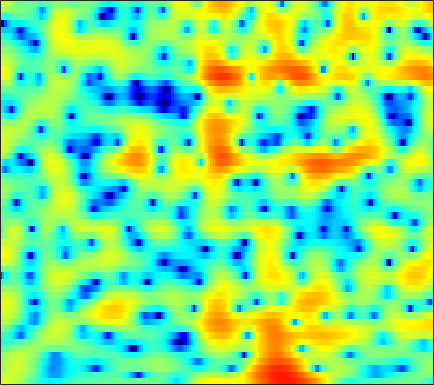

Source data for this figure (header and first rows):
4.3221, 4.2167, 4.0282, 3.7829, 3.561, 3.2119, 2.8, 2.4516, 1.9368, 1.3629, 0.73431, 0.22568, -0.49384, -1.2556, -1.8515, -2.6592, -3.4538, -4.025, -4.7306, -5.3416, -5.8203, -6.0653, -6.2309, -6.2095
3, 3.212, 3.417, 3.53, 3.552, 3.5, 3.351, 3.177, 2.862, 2.454, 1.951, 1.514, 0.8502, 0.09427, -0.5322, -1.446, -2.451, -3.265, -4.428, -5.669, -6.967, -7.944, -9.162, -10.1
0.8946, 1.591, 2.336, 2.894, 3.2, 3.467, 3.582, 3.574, 3.44, 3.171, 2.769, 2.381, 1.749, 0.9852, 0.3257, -0.6698, -1.802, -2.741, -4.115, -5.619, -7.224, -8.454, -9.981, -11.11
0.5133, 1.152, 1.875, 2.456, 2.8, 3.136, 3.337, 3.398, 3.365, 3.202, 2.909, 2.602, 2.077, 1.417, 0.834, -0.06193, -1.091, -1.948, -3.199, -4.565, -6.025, -7.162, -8.665, -10.01
0.2645, 0.7241, 1.286, 1.782, 2.104, 2.457, 2.72, 2.852, 2.943, 2.934, 2.822, 2.666, 2.359, 1.936, 1.537, 0.8915, 0.1042, -0.5855, -1.65, -2.903, -4.379, -5.653, -7.569, -9.616
-2.728, -2.147, -1.436, -0.8126, -0.4079, 0.05053, 0.4224, 0.6515, 0.9004, 1.093, 1.233, 1.306, 1.358, 1.36, 1.323, 1.216, 1.039, 0.862, 0.5729, 0.2342, -0.1364, -0.4178, -0.7723, -1.072
-6.123, -5.111, -4.156, -3.544, -3.259, -3.054, -2.97, -2.928, -2.832, -2.621, -2.261, -1.901, -1.344, -0.7465, -0.3062, 0.2374, 0.7072, 1.008, 1.339, 1.593, 1.777, 1.877, 1.963, 1.998
-3.776, -3.571, -3.582, -3.969, -4.547, -5.766, -7.595, -9.438, -12.35, -13.73, -11.39, -9.002, -6.318, -4.256, -3.019, -1.656, -0.538, 0.1793, 1.003, 1.692, 2.267, 2.623, 3.002, 3.272
-0.06827, -0.3209, -0.8305, -1.594, -2.359, -3.661, -5.283, -6.626, -8.251, -9.043, -8.682, -7.921, -6.73, -5.598, -4.831, -3.857, -2.865, -2.092, -1.04, -0.009923, 0.9493, 1.593, 2.329, 2.914
2.346, 2.233, 1.947, 1.487, 1.038, 0.3038, -0.563, -1.269, -2.249, -3.273, -4.349, -5.246, -6.661, -8.39, -9.836, -11.34, -10.79, -8.999, -6.242, -3.819, -1.845, -0.6406, 0.6464, 1.623
3.241, 3.429, 3.468, 3.281, 3.014, 2.489, 1.77, 1.111, 0.08439, -1.116, -2.486, -3.677, -5.548, -7.693, -9.369, -11.15, -11.06, -9.617, -7.172, -4.915, -3.036, -1.876, -0.64, 0.2655
3.826, 4.104, 4.243, 4.149, 3.926, 3.444, 2.763, 2.113, 1.064, -0.1742, -1.561, -2.676, -4.2, -5.643, -6.512, -7.152, -7.045, -6.551, -5.518, -4.268, -3.02, -2.202, -1.318, -0.7402
4.415, 4.565, 4.598, 4.451, 4.203, 3.7, 2.995, 2.324, 1.219, -0.1781, -1.898, -3.419, -5.941, -9.503, -13.43, -21.76, -16.79, -11.92, -7.896, -5.229, -3.32, -2.26, -1.262, -0.6967
3.392, 3.453, 3.436, 3.282, 3.075, 2.658, 2.07, 1.523, 0.6452, -0.4159, -1.663, -2.691, -4.14, -5.577, -6.509, -7.144, -6.779, -6.001, -4.643, -3.197, -1.934, -1.14, -0.3126, 0.2245
0.8683, 0.9557, 1.055, 1.081, 1.041, 0.8482, 0.4656, 0.06582, -0.6043, -1.385, -2.275, -2.952, -3.656, -4.079, -4.185, -4.022, -3.508, -2.953, -2.063, -1.108, -0.2077, 0.3973, 1.083, 1.613
-4.218, -3.637, -2.63, -1.742, -1.285, -0.9983, -1.093, -1.437, -2.254, -3.44, -4.993, -6.391, -8.333, -9.42, -9.016, -7.26, -5.189, -3.728, -1.982, -0.5264, 0.6898, 1.459, 2.291, 2.917
-14.75, -9.41, -5.495, -3.276, -2.318, -1.681, -1.613, -1.907, -2.759, -4.168, -6.098, -8.096, -11.61, -14.38, -13.23, -9.481, -6.229, -4.261, -2.17, -0.5287, 0.7885, 1.614, 2.502, 3.162
-1.149, -0.9835, -0.6047, -0.2354, -0.07323, -0.08841, -0.4155, -0.8344, -1.616, -2.658, -3.755, -4.506, -5.325, -5.736, -5.622, -4.989, -3.961, -3.034, -1.794, -0.6349, 0.3997, 1.037, 1.728, 2.238
3.941, 3.728, 3.438, 3.072, 2.735, 2.149, 1.357, 0.6125, -0.5619, -1.99, -3.685, -4.984, -6.655, -7.743, -7.756, -6.753, -5.184, -3.974, -2.51, -1.276, -0.3114, 0.211, 0.6495, 0.8185
5.814, 5.541, 5.127, 4.605, 4.122, 3.343, 2.383, 1.488, 0.04727, -1.764, -4.23, -6.648, -11.18, -18.85, -18.28, -11.24, -7.194, -5.183, -3.28, -1.952, -1.128, -0.763, -0.6103, -0.8789
5.033, 4.841, 4.534, 4.17, 3.819, 3.235, 2.503, 1.842, 0.7767, -0.4015, -1.711, -2.724, -3.888, -4.689, -4.857, -4.539, -3.858, -3.268, -2.498, -1.893, -1.55, -1.459, -1.567, -2
2.778, 2.897, 3.055, 3.157, 3.154, 2.995, 2.636, 2.272, 1.607, 0.8355, 0.03478, -0.5954, -1.354, -1.863, -2.113, -2.202, -2.043, -1.837, -1.502, -1.261, -1.116, -1.143, -1.401, -1.843
-1.396, 0.04377, 1.621, 2.677, 3.179, 3.511, 3.488, 3.264, 2.728, 1.848, 0.762, -0.2048, -1.577, -2.767, -3.317, -3.295, -2.552, -1.792, -0.8419, -0.1299, 0.2938, 0.36, 0.07975, -0.5782
-3.058, -0.8864, 1.199, 2.572, 3.221, 3.681, 3.765, 3.546, 2.953, 1.929, 0.3447, -1.254, -4.468, -10.19, -20.87, -13.73, -6.234, -3.297, -0.8329, 0.7474, 1.596, 1.88, 1.842, 1.224
-1.004, -0.4794, 0.1614, 0.6647, 0.9428, 1.109, 1.075, 0.9053, 0.4855, -0.07232, -0.9313, -1.649, -2.732, -3.631, -3.978, -3.672, -2.646, -1.708, -0.5159, 0.4872, 1.182, 1.518, 1.73, 1.62
-1.688, -1.553, -1.509, -1.631, -1.788, -2.042, -2.323, -2.439, -2.566, -2.56, -2.487, -2.441, -2.281, -2.125, -1.924, -1.542, -1.061, -0.6445, -0.04457, 0.5083, 1.019, 1.352, 1.676, 1.942
-1.788, -2.013, -2.622, -3.597, -4.594, -6.113, -7.469, -7.971, -7.479, -6.327, -4.945, -4.06, -3.102, -2.352, -1.89, -1.388, -0.9474, -0.6293, -0.1923, 0.2718, 0.7803, 1.173, 1.704, 2.213
-0.2051, -0.7403, -1.878, -3.582, -5.395, -8.919, -15.25, -21.95, -14.32, -8.927, -6.034, -4.549, -3.272, -2.467, -2.126, -1.937, -1.928, -1.971, -1.965, -1.67, -1.025, -0.3559, 0.7154, 1.743
1.873, 1.364, 0.4625, -0.6072, -1.532, -2.79, -3.823, -4.236, -4.166, -3.661, -2.97, -2.563, -2.216, -2.194, -2.466, -3.219, -4.563, -6.064, -8.738, -10.56, -8.254, -5.475, -2.339, 0.05878
2.403, 1.966, 1.352, 0.7047, 0.2364, -0.3542, -0.7975, -1.101, -1.308, -1.459, -1.518, -1.605, -1.783, -2.166, -2.606, -3.487, -4.823, -6.159, -8.235, -9.454, -7.74, -5.48, -2.679, -0.4954
1.401, 0.9004, 0.3155, -0.2248, -0.5406, -0.8867, -1.19, -1.358, -1.595, -1.741, -1.929, -2.018, -2.169, -2.314, -2.412, -2.574, -2.718, -2.771, -2.7, -2.325, -1.657, -0.9661, 0.04307, 1
-1.095, -1.93, -2.737, -3.063, -3.148, -3.124, -3.141, -3.131, -3.257, -3.392, -3.561, -3.65, -3.695, -3.545, -3.338, -2.861, -2.206, -1.648, -0.8464, 0.00708, 0.832, 1.44, 2.139, 2.768
-6.705, -10.45, -12.4, -9.345, -7.606, -6.31, -5.808, -5.778, -6.002, -6.508, -7.016, -7.514, -8.037, -8.134, -7.717, -6.192, -4.144, -2.59, -0.7241, 0.8377, 2.125, 2.893, 3.675, 4.225
-3.434, -5.684, -7.231, -6.902, -6.56, -6.671, -7.47, -8.857, -10.54, -12.13, -12.6, -13.18, -15.09, -22.84, -29.27, -12.93, -6.869, -3.861, -0.8661, 1.23, 2.812, 3.622, 4.444, 4.815
2.67, 1.67, 0.3183, -1.013, -2.136, -3.973, -6.639, -9.544, -15.53, -22.2, -15.53, -12.41, -10.33, -8.753, -7.648, -5.574, -3.241, -1.562, 0.3382, 1.874, 2.988, 3.613, 4.079, 4.207
4.539, 3.894, 2.938, 1.862, 0.9519, -0.4117, -1.883, -3.007, -4.325, -5.139, -5.134, -4.852, -4.216, -3.39, -2.798, -1.863, -0.9605, -0.2858, 0.5512, 1.285, 1.809, 2.107, 2.212, 2.097
4.354, 4.023, 3.508, 2.896, 2.383, 1.672, 0.9319, 0.4424, -0.2006, -0.675, -1.039, -1.227, -1.359, -1.468, -1.462, -1.464, -1.402, -1.331, -1.153, -0.9124, -0.6194, -0.4831, -0.3376, -0.4594
3.727, 3.654, 3.472, 3.207, 2.988, 2.652, 2.28, 1.995, 1.598, 1.193, 0.7185, 0.3479, -0.2409, -0.965, -1.592, -2.594, -3.641, -4.346, -4.904, -4.769, -4.027, -3.363, -2.55, -2.07
2.774, 2.861, 2.882, 2.849, 2.798, 2.707, 2.628, 2.518, 2.389, 2.152, 1.814, 1.44, 0.7065, -0.3154, -1.435, -3.465, -6.603, -10.29, -19.91, -14.73, -8.259, -5.545, -3.339, -1.989
0.6806, 0.7293, 0.6624, 0.5795, 0.5437, 0.6381, 0.9238, 1.185, 1.602, 1.899, 2.08, 2.05, 1.777, 1.214, 0.5631, -0.6174, -2.11, -3.259, -4.285, -4.083, -2.87, -1.87, -0.7435, 0.03801
-3.034, -3.459, -4.382, -5.617, -6.424, -6.417, -5.048, -3.554, -1.765, -0.2841, 0.7902, 1.347, 1.84, 2.02, 2.043, 1.903, 1.679, 1.519, 1.399, 1.433, 1.574, 1.734, 1.889, 1.865
-6.356, -7.036, -8.75, -12.11, -16.52, -20.27, -11.95, -8.212, -4.817, -2.537, -0.9339, -0.01598, 0.8809, 1.509, 1.834, 2.151, 2.362, 2.473, 2.588, 2.678, 2.723, 2.732, 2.659, 2.45
-6.943, -6.824, -7.01, -7.333, -7.482, -7.171, -6.271, -5.225, -3.877, -2.628, -1.518, -0.8227, -0.06583, 0.5628, 0.9197, 1.33, 1.659, 1.867, 2.098, 2.28, 2.428, 2.479, 2.487, 2.423
-5.2, -4.673, -4.238, -3.955, -3.8, -3.568, -3.279, -3.016, -2.609, -2.112, -1.643, -1.312, -0.8825, -0.5147, -0.2473, 0.05795, 0.3465, 0.5697, 0.8898, 1.229, 1.571, 1.807, 2.072, 2.247
-1.637, -1.312, -1.079, -1.093, -1.209, -1.506, -1.84, -2.16, -2.394, -2.491, -2.441, -2.305, -2.104, -1.987, -1.923, -1.936, -1.911, -1.792, -1.381, -0.6937, 0.1187, 0.7745, 1.524, 2.076
2.553, 2.545, 2.274, 1.675, 0.9952, -0.2356, -1.861, -3.222, -4.998, -5.997, -5.575, -4.849, -4.064, -3.764, -4.067, -5.069, -6.773, -8.033, -7.798, -5.148, -2.361, -0.722, 0.916, 2.027
5.389, 5.184, 4.607, 3.667, 2.652, 0.7884, -1.997, -4.904, -11.32, -19.12, -10.41, -7.095, -4.819, -3.992, -4.133, -5.314, -7.709, -10.01, -10.03, -5.995, -2.588, -0.815, 0.859, 1.763
5.27, 5.058, 4.556, 3.782, 3.025, 1.731, 0.217, -0.9552, -2.407, -3.318, -3.416, -3.158, -2.787, -2.562, -2.46, -2.534, -2.655, -2.596, -2.233, -1.499, -0.603, 0.02917, 0.5697, 0.655
3.754, 3.629, 3.32, 2.837, 2.373, 1.632, 0.836, 0.2691, -0.5136, -1.154, -1.607, -1.849, -2.089, -2.224, -2.239, -2.194, -2.028, -1.806, -1.406, -0.9058, -0.3664, -0.007732, 0.2565, 0.2757
2.144, 2.128, 1.969, 1.65, 1.31, 0.7969, 0.2013, -0.3039, -0.9924, -1.642, -2.291, -2.765, -3.331, -3.786, -4.055, -4.138, -3.884, -3.489, -2.704, -1.802, -0.8906, -0.2742, 0.404, 0.9367
0.4092, 0.4684, 0.3502, 0.05514, -0.2603, -0.799, -1.442, -2.028, -2.758, -3.558, -4.463, -5.226, -6.371, -7.728, -8.838, -10.01, -9.801, -8.518, -6.161, -3.883, -1.956, -0.7144, 0.6768, 1.728
-1.684, -1.691, -1.904, -2.325, -2.757, -3.545, -4.48, -5.165, -6.096, -6.961, -7.726, -8.328, -9.393, -11.24, -13.42, -18.82, -20.93, -14.42, -8.756, -5.027, -2.316, -0.7206, 0.9908, 2.328
-4.153, -4.364, -4.727, -5.285, -5.931, -7.106, -8.867, -10.38, -12.74, -14, -13.02, -11.8, -10.56, -9.814, -9.54, -8.947, -7.964, -6.785, -4.889, -2.889, -1.029, 0.1811, 1.63, 2.881
-7.891, -8.326, -8.338, -8.156, -8.245, -8.924, -10.5, -12.59, -16.98, -19.84, -15.23, -12.19, -9.374, -7.513, -6.51, -5.417, -4.384, -3.6, -2.52, -1.336, -0.09567, 0.8596, 2.057, 3.099
-18.71, -27.34, -13.76, -9.45, -7.795, -6.799, -6.495, -6.636, -6.894, -6.832, -6.312, -5.684, -4.89, -4.221, -3.784, -3.455, -3.204, -3.046, -2.676, -2.025, -1.004, -0.04121, 1.268, 2.514
-4.272, -4.789, -4.506, -3.671, -3.026, -2.379, -2.009, -1.845, -1.697, -1.602, -1.53, -1.505, -1.585, -1.827, -2.186, -2.968, -4.287, -5.644, -7.699, -8.496, -6.35, -4.046, -1.26, 0.9369
1.734, 1.348, 0.9589, 0.7081, 0.5637, 0.4353, 0.279, 0.1962, 0.08141, -0.04692, -0.1943, -0.3617, -0.6314, -1.1, -1.698, -2.812, -4.57, -6.451, -9.883, -12.05, -8.827, -5.828, -2.767, -0.654
3.986, 3.534, 2.902, 2.223, 1.674, 0.9046, 0.181, -0.3069, -0.8114, -1.052, -1.059, -0.9731, -0.8672, -0.8935, -1.016, -1.418, -1.979, -2.454, -2.96, -3.129, -2.843, -2.456, -1.765, -1.062
